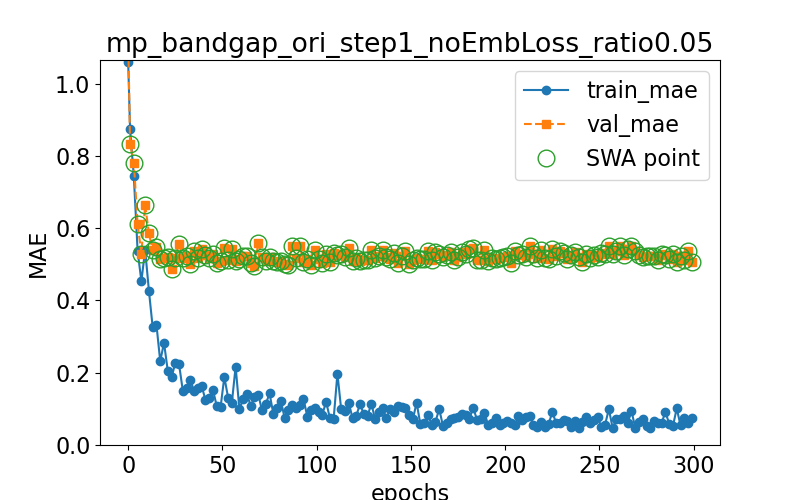

The table this chart was drawn from, first rows:
epoch, train loss, val loss, swa
0.0, 1.06, 1.127, n
1.0, 0.8733, 0.8339, y
3.0, 0.7431, 0.7807, y
5.0, 0.5373, 0.6121, y
7.0, 0.4532, 0.5299, y
9.0, 0.54, 0.6643, y
11.0, 0.427, 0.5858, y
13.0, 0.3257, 0.5388, y
15.0, 0.3325, 0.5469, y
17.0, 0.2318, 0.5142, y
19.0, 0.2829, 0.5186, y
21.0, 0.2056, 0.5202, y
23.0, 0.1873, 0.4869, y
25.0, 0.2275, 0.5169, y
27.0, 0.2229, 0.5567, y
29.0, 0.1497, 0.5179, y
31.0, 0.1586, 0.5226, y
33.0, 0.1794, 0.501, y
35.0, 0.1492, 0.5364, y
37.0, 0.1584, 0.5171, y
39.0, 0.1627, 0.5435, y
41.0, 0.1249, 0.5259, y
43.0, 0.1292, 0.5164, y
45.0, 0.152, 0.5277, y
47.0, 0.1074, 0.5048, y
49.0, 0.1042, 0.5102, y
51.0, 0.1883, 0.544, y
53.0, 0.1313, 0.5132, y
55.0, 0.1171, 0.5432, y
57.0, 0.2168, 0.5078, y
59.0, 0.09919, 0.516, y
61.0, 0.1279, 0.5221, y
63.0, 0.1422, 0.5237, y
65.0, 0.1073, 0.5029, y
67.0, 0.1333, 0.496, y
69.0, 0.1392, 0.5586, y
71.0, 0.09611, 0.5199, y
73.0, 0.1133, 0.508, y
75.0, 0.1426, 0.5197, y
77.0, 0.08601, 0.5087, y
79.0, 0.1021, 0.5059, y
81.0, 0.1223, 0.5086, y
83.0, 0.07479, 0.5022, y
85.0, 0.09707, 0.4982, y
87.0, 0.1099, 0.5514, y
89.0, 0.1018, 0.5168, y
91.0, 0.1095, 0.5515, y
93.0, 0.128, 0.5077, y
95.0, 0.07883, 0.5142, y
97.0, 0.0968, 0.4988, y
99.0, 0.1015, 0.5393, y
101.0, 0.09231, 0.5141, y
103.0, 0.08434, 0.5028, y
105.0, 0.1197, 0.5299, y
107.0, 0.07434, 0.507, y
109.0, 0.07282, 0.5321, y
111.0, 0.1978, 0.5251, y
113.0, 0.09824, 0.5287, y
115.0, 0.09398, 0.519, y
117.0, 0.117, 0.5458, y
... 91 more rows
